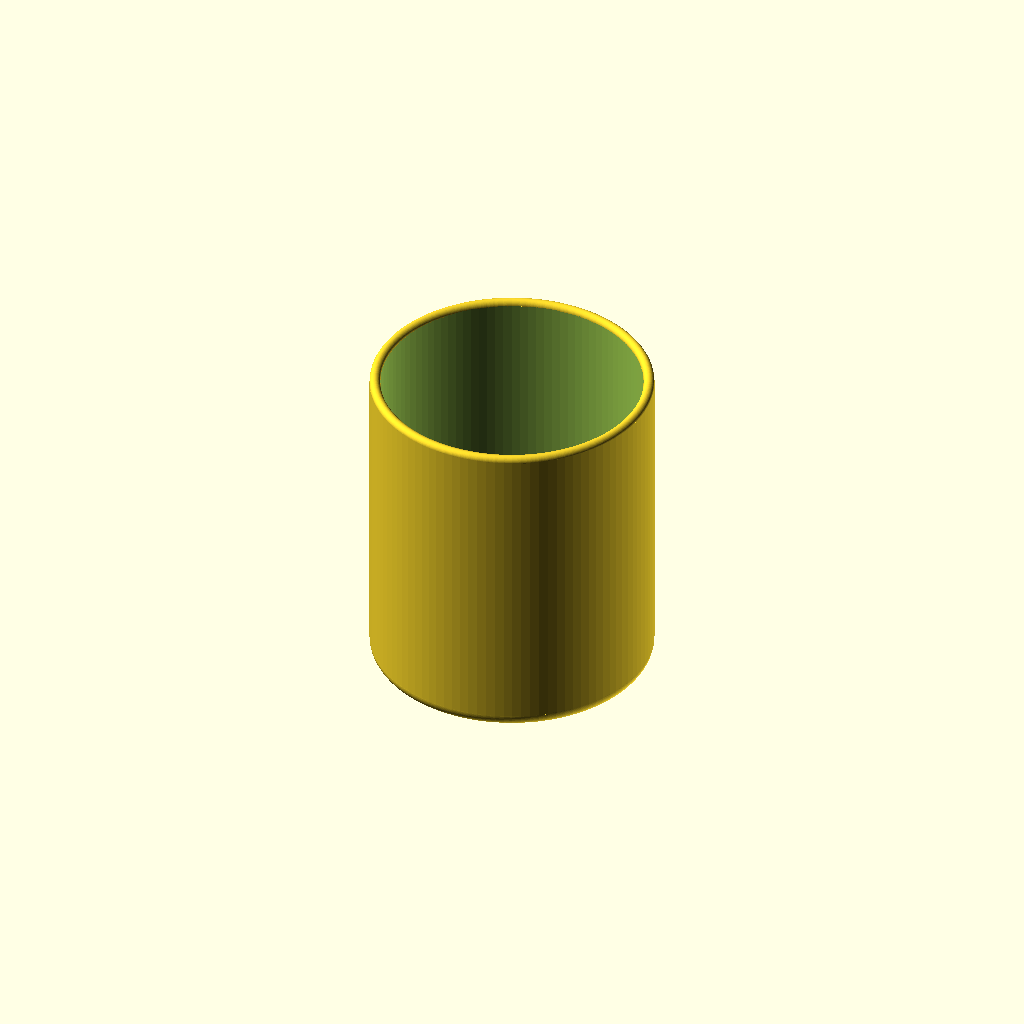
Cell 1 — every parameter at its default value.
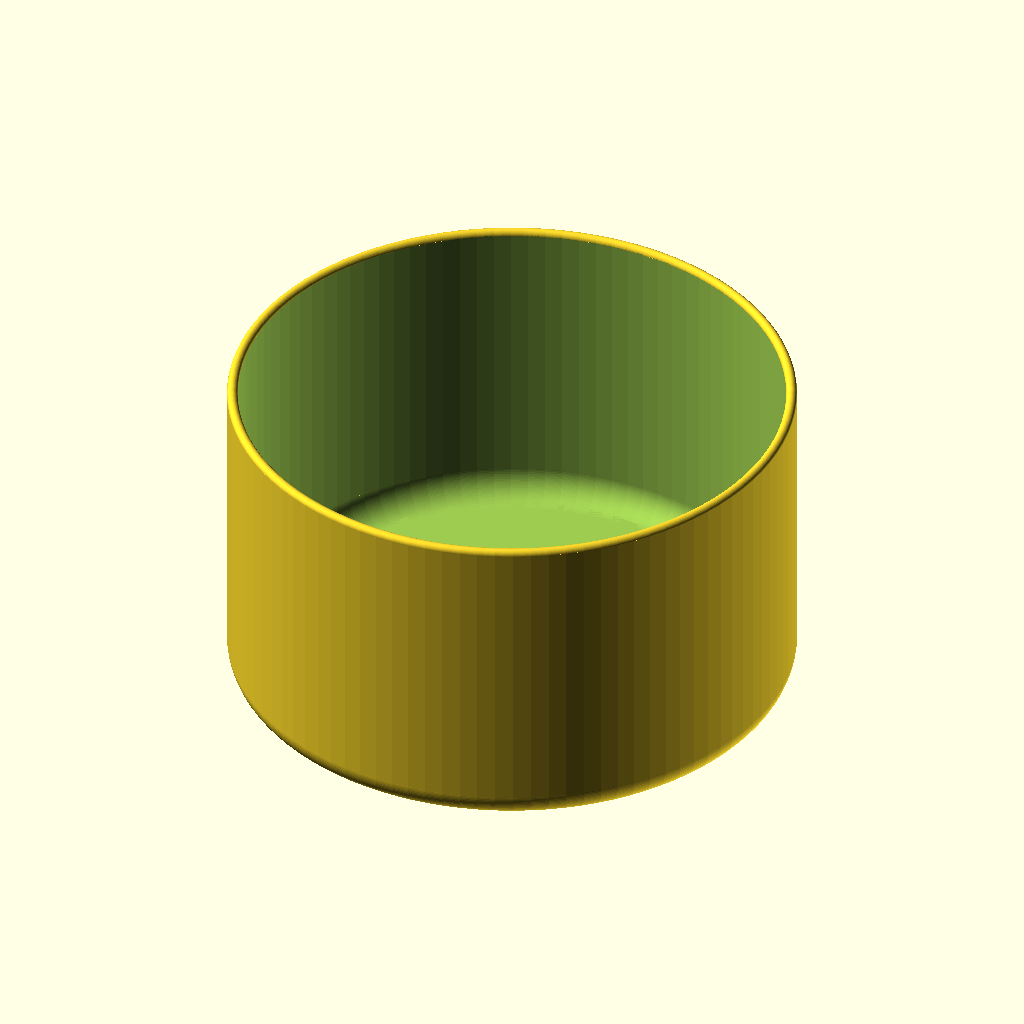
Cell 2: the same model with mug_radius = 52.
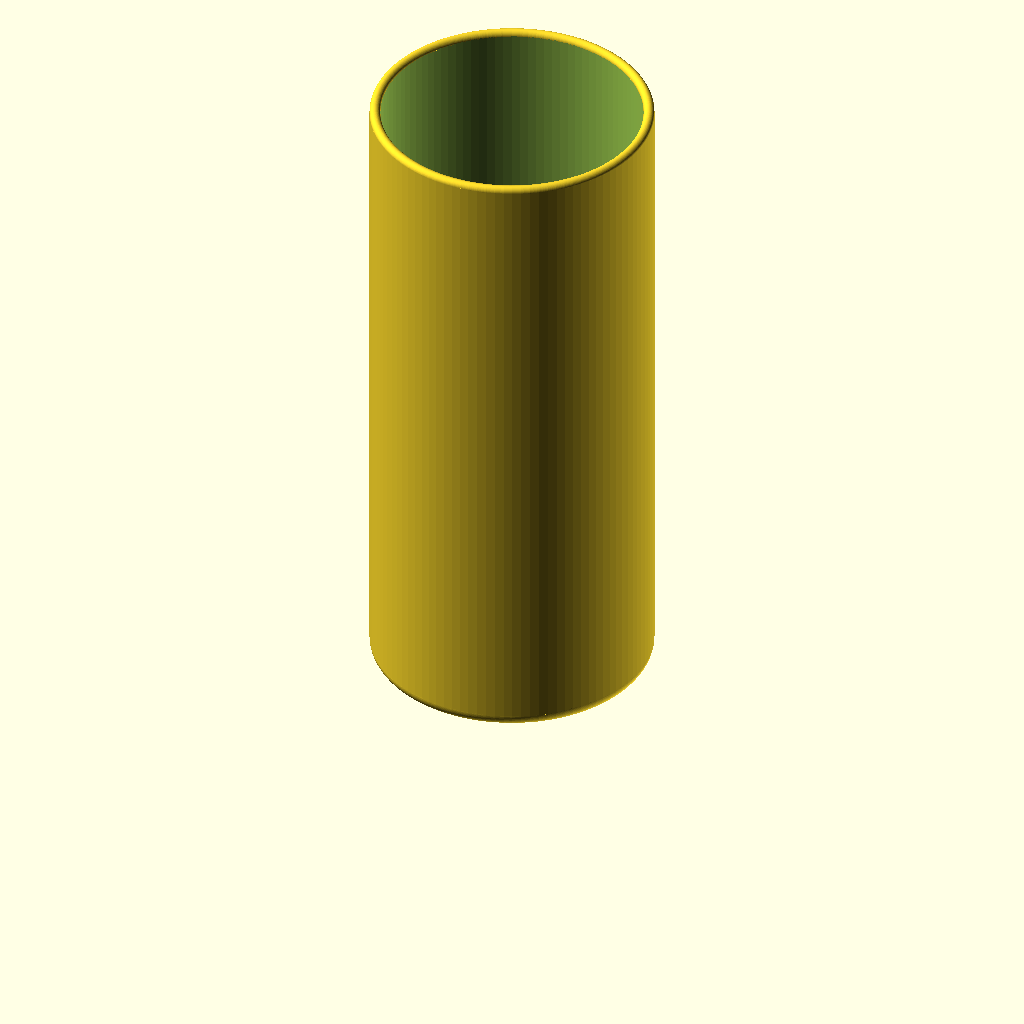
Cell 3: mug_height = 120 (everything else at default).
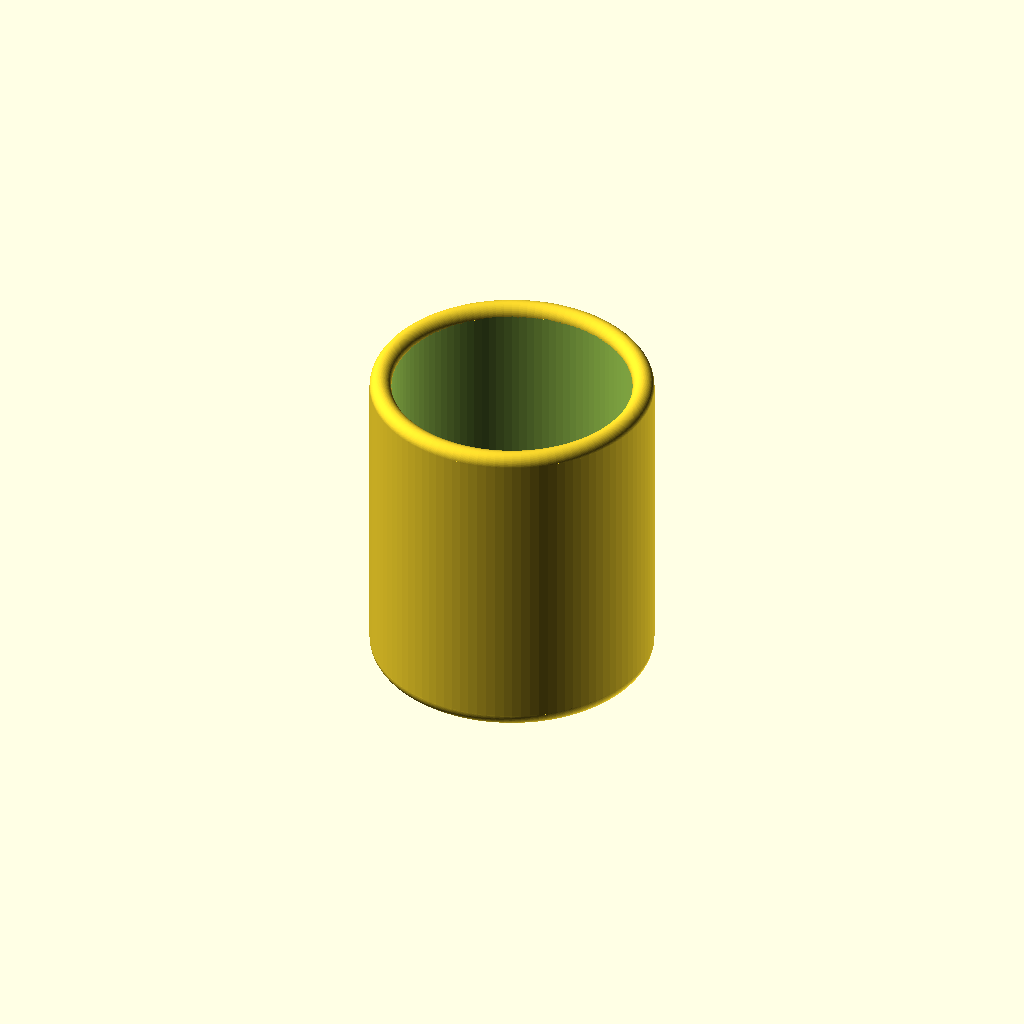
Cell 4: the same model with mug_wall = 4.
One fixed orthographic camera (rotation 55°, 0°, 25°; colour scheme Cornfield) for every cell.
OpenSCAD source file inputs/thingiverse/files/thing-3364778/files/toothbrush-cup.scad:
 // einfacher Zahnputzbecher - simple toothbrush cup
 // toothbrush-cup_v2.scad
 // djgan 2019-01-18

// Fineness: Higher = smoother
$fn = 100;

// Mug outer in mm
mug_radius = 26; 
mug_height = 60;

// Rounding of the bottom, radius in mm.
mug_rnd_bottom = 8;

// Width of the wall  in mm.
mug_wall = 2;

// Rounding calculation
calc_round = min(mug_rnd_bottom, mug_radius/10); 

// Calculation of the height with roundings
calc_height = mug_height - calc_round - mug_wall * 0.5; // mug height adjusted 

// Functions make a simple tooth mug
module mug_simple(h1,r1,rc) {
 cylinder(h1,r1,r1); rotate_extrude (convexity = 10) translate ([r1-rc,0,-rc/2]) circle (r=rc); translate ([0,0,-rc]) cylinder(rc,r1-rc,r1-rc);
}  
// Round off upper edge
translate ([0,0,calc_height]) rotate_extrude (convexity=10) translate([mug_radius-mug_wall/2,0,0]) circle (r=mug_wall/2);

// Apply the "difference ()" function
difference () {mug_simple(calc_height,mug_radius,calc_round); translate ([0,0,mug_wall]) mug_simple(calc_height+0.1,mug_radius-mug_wall,calc_round);
    }     
Customizer parameters (derived from the source; name, type, default, range or options):
mug_radius: number, default 26
mug_height: number, default 60
mug_rnd_bottom: number, default 8
mug_wall: number, default 2
